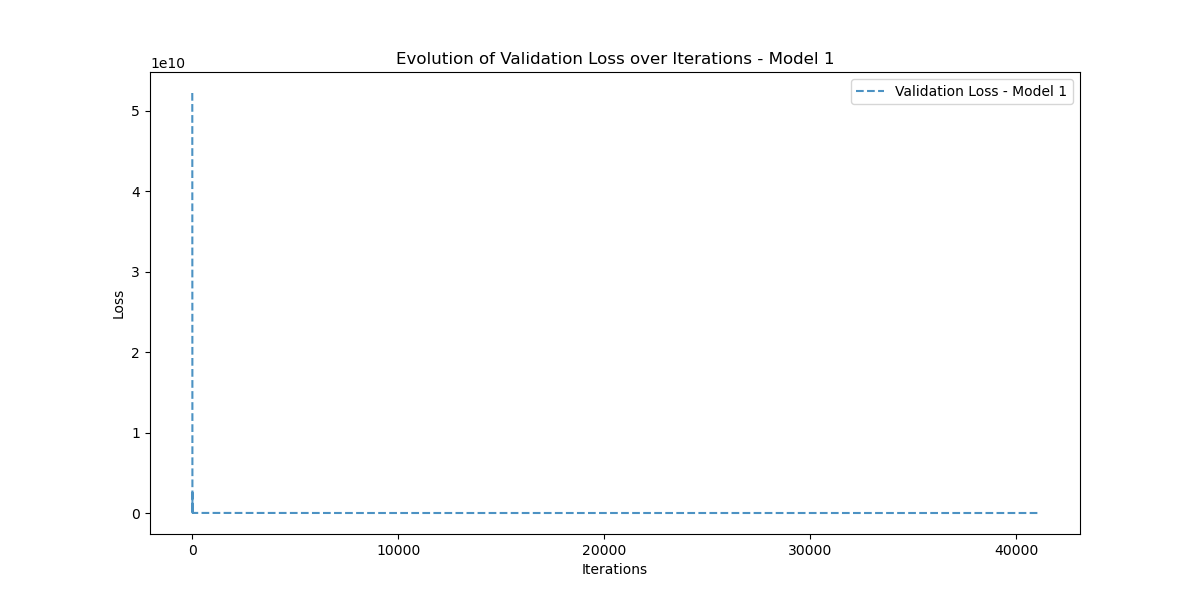

The file beside this chart, header and first rows:
Iteration, Validation_Loss
0, 52203160000
1, 49909395000
2, 26561067000
3, 16953504000
4, 4919003000
5, 6846510600
6, 1910901400
7, 76363840
8, 2735983600
9, 128479930
10, 361760670
11, 742301760
12, 47647420
13, 149052720
14, 238122750
15, 41470148
16, 46528580
17, 98705336
18, 41396920
19, 33174704
20, 45552452
21, 34512996
22, 38138696
23, 30393288
24, 29459332
25, 34084956
26, 29050240
27, 31199296
28, 29574378
29, 29246490
30, 30344756
31, 28934040
32, 29991698
33, 29088234
34, 29450568
35, 29292824
36, 29171954
37, 29346566
38, 29082934
39, 29287432
40, 29068806
41, 29202888
42, 29067330
43, 29132728
44, 29057112
45, 29081598
46, 29037614
47, 29043520
48, 29012636
49, 29012326
50, 29029774
51, 29033888
52, 29022012
53, 29003582
54, 28989410
55, 28983634
56, 28983482
57, 28983474
58, 28979738
59, 28972558
... 40,984 more rows
